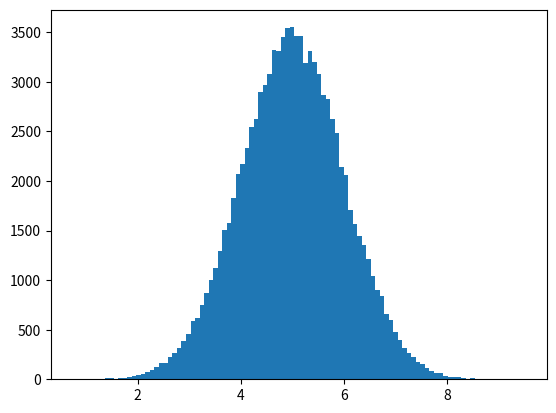

The matplotlib source for this figure:
'''

Machine Learning - Normal Data Distribution
Normal Data Distribution

In the previous chapter we learned how to create a completely random array, of a given size, and between two given values.

In this chapter we will learn how to create an array where the values are concentrated around a given value.

In probability theory this kind of data distribution is known as the normal data distribution, or the Gaussian data distribution, after the mathematician Carl Friedrich Gauss who came up with the formula of this data distributio
'''

import matplotlib.pyplot as plt
import numpy as np

speed=np.random.normal(5.0,1.0,100000)
plt.hist(speed,100)
print(speed)
plt.show()

'''


Note: A normal distribution graph is also known as the bell curve because of it's characteristic shape of a bell.
Histogram Explained

We use the array from the numpy.random.normal() method, with 100000 values,  to draw a histogram with 100 bars.

We specify that the mean value is 5.0, and the standard deviation is 1.0.

Meaning that the values should be concentrated around 5.0, and rarely further away than 1.0 from the mean.

And as you can see from the histogram, most values are between 4.0 and 6.0, with a top at approximately 5.0.
'''

'''

Machine Learning - Scatter Plot
Scatter Plot

A scatter plot is a diagram where each value in the data set is represented by a dot.

The Matplotlib module has a method for drawing scatter plots, it needs two arrays of the same length, one for the values of the x-axis, and one for the values of the y-axis:

x = [5,7,8,7,2,17,2,9,4,11,12,9,6]

y = [99,86,87,88,111,86,103,87,94,78,77,85,86]

The x array represents the age of each car.

The y array represents the speed of each car.
'''